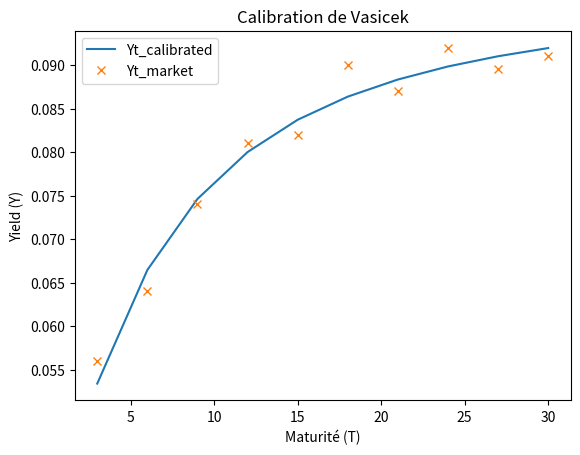

Write the Python code that produced this figure.
import matplotlib.pyplot as plt
import numpy as np
from math import *
from numpy import linalg as LA
import cmath

t = 1
r0 = 0.04

eta = 1
sigma = 1
gamma = 1
sigma_carre = sigma ** 2
beta = [eta, sigma_carre, gamma]

epsilon = 10 ** (-9)
lambda_1 = 0.01

d = [1, 1, 1]
J = np.array([np.zeros(3) for i in range(10)])

Yt_final = np.zeros(10)
Res = np.zeros(10)
T = np.linspace(3, 30, 10)

Y_market=[0.056, 0.064, 0.074, 0.081, 0.082, 0.09, 0.087, 0.092, 0.0895, 0.091]


def fonction_B(t, T, Gamma):
    return (1 - exp(-Gamma * (T - t))) / Gamma


def fonction_A(t, T, Eta, Sigma, Gamma):
    return (fonction_B(t, T, Gamma) - (T - t)) * (Eta * Gamma - 0.5 * Sigma ** 2) / (Gamma ** 2) - (Sigma ** 2) * (
        fonction_B(t, T, Gamma)) ** 2 / (4 * Gamma)


while LA.norm(d) > epsilon: #Levenberg-Marquart
    for i in range(10):
        B = fonction_B(t, T[i], beta[2])
        A = fonction_A(t, T[i], beta[0], cmath.sqrt(beta[1]), beta[2])
        DB = ((T[i] - t) * exp(-(T[i] - t) * beta[2]) - B) / beta[2]
        DA = (beta[0] * (DB * beta[2] - B) + (T[i] - t) * beta[0] - beta[1] / 2 * (DB - 2 * B / beta[2]) - (T[i] - t) *
              beta[1] / beta[2] - beta[1] * B / 4 * (2 * beta[2] * DB - B)) / beta[2] ** 2

        J[i][0] = (B - (T[i] - t)) / (T[i] - t) / beta[0]
        J[i][1] = -((B - (T[i] - t)) / (2 * beta[2]) + (B ** 2) / 4) / ((T[i] - t) * beta[2])
        J[i][2] = (DA - r0 * DB) / (T[i] - t)
        Yt = -(A - r0 * B) / (T[i] - t)
        Res[i] = Y_market[i] - Yt

    d = np.dot(-LA.inv(np.dot(J.transpose(), J) + lambda_1 * np.identity(3)), np.dot(J.transpose(), Res))
    beta = beta + d.transpose()
    eta = eta + d[0]
    sigma_carre = sigma_carre + d[1]
    gamma = gamma + d[2]

for i in range(10):
    B = fonction_B(t, T[i], beta[2])
    A = fonction_A(t, T[i], beta[0], sqrt(beta[1]), beta[2])
    Yt_final[i] = -(A - r0 * B) / (T[i] - t)

plt.plot(T, Yt_final, label='Yt_calibrated')
plt.plot(T, Y_market, 'x', label='Yt_market')
plt.legend()
plt.xlabel('Maturité (T)')
plt.ylabel('Yield (Y)')
plt.title('Calibration de Vasicek')
plt.show()

print('Eta = ', eta)
print('Sigma² = ', sigma_carre)
print('Gamma = ', gamma)
